Run: headless pygame with SDL's dummy video driver; simulated clock (each Clock.tick advances the game by its frame time, no real sleeping); random seed 0; keys injected as events and as key.get_pressed() state; no mouse input.
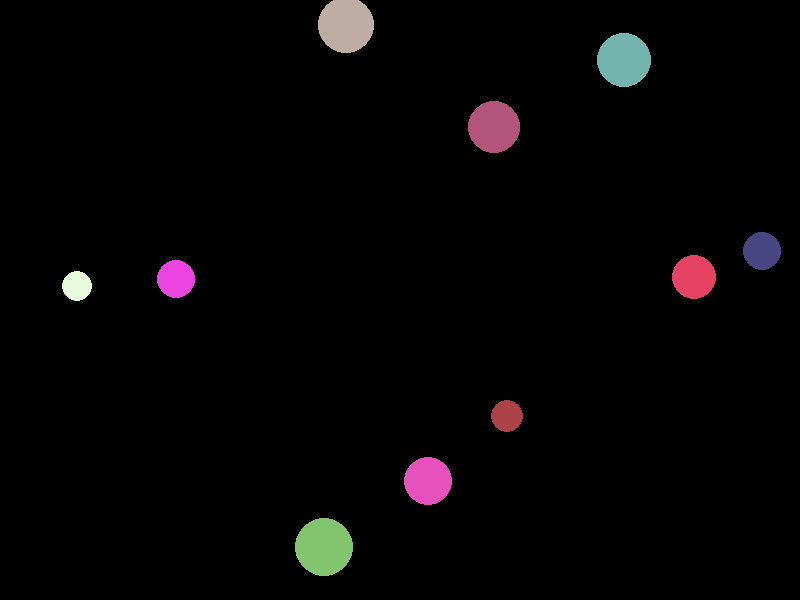
Frame 1 of 4 · flips 1–60 · no input
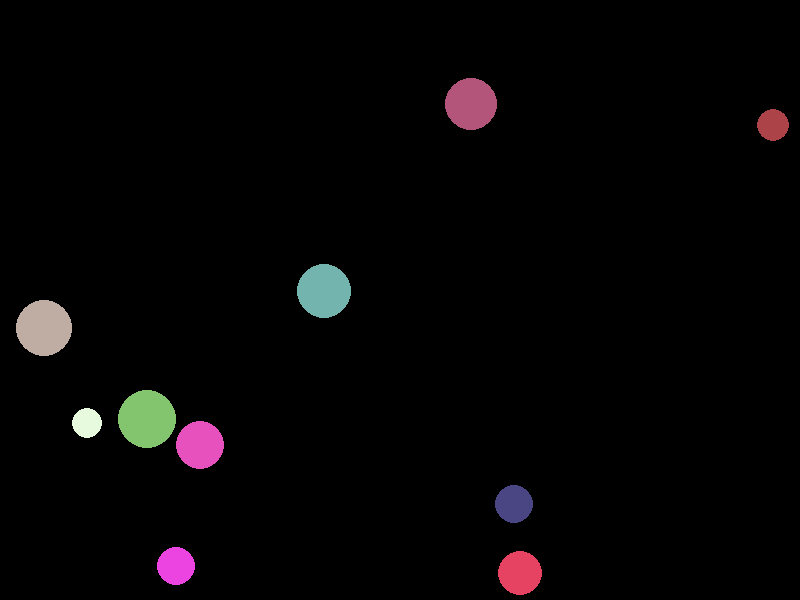
Frame 2 of 4 · flips 61–180 · tapped SPACE, RETURN · held RIGHT (→), D
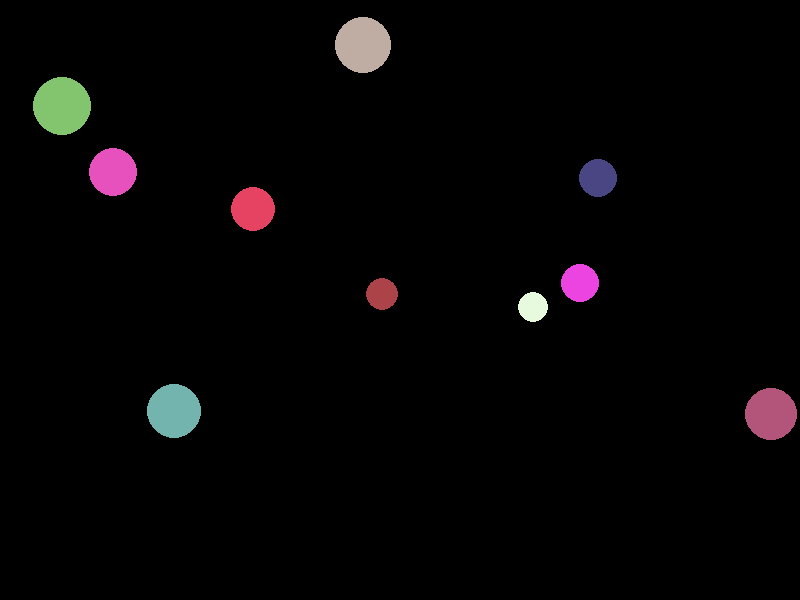
Frame 3 of 4 · flips 181–300 · held DOWN (↓), S
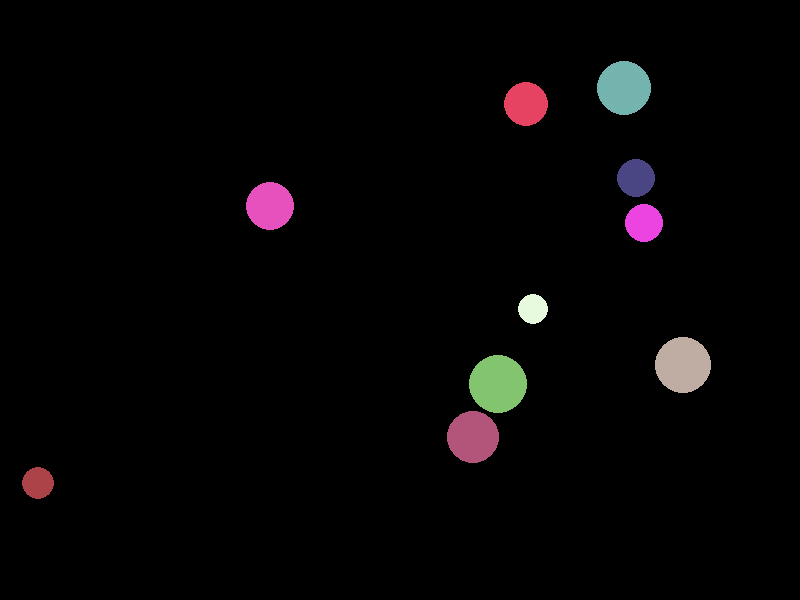
Frame 4 of 4 · flips 301–420 · held LEFT (←), A, UP (↑), W

The pygame program that drew these frames:

# https://chatgpt.com/share/67c97ac4-ed98-8011-beb0-7f2d693df82a

import pygame
import random
import math

# Initialize Pygame
pygame.init()

# Screen settings
WIDTH, HEIGHT = 800, 600
screen = pygame.display.set_mode((WIDTH, HEIGHT))
pygame.display.set_caption("Bouncing Balls Simulation")

# Colors
BLACK = (0, 0, 0)
WHITE = (255, 255, 255)

# Ball class
class Ball:
    def __init__(self, x, y, radius, color, speed):
        self.x = x
        self.y = y
        self.radius = radius
        self.color = color
        self.speed_x = random.choice([-1, 1]) * speed
        self.speed_y = random.choice([-1, 1]) * speed

    def move(self):
        self.x += self.speed_x
        self.y += self.speed_y

        # Bounce off walls
        if self.x - self.radius <= 0 or self.x + self.radius >= WIDTH:
            self.speed_x *= -1
        if self.y - self.radius <= 0 or self.y + self.radius >= HEIGHT:
            self.speed_y *= -1

    def draw(self, screen):
        pygame.draw.circle(screen, self.color, (int(self.x), int(self.y)), self.radius)

def check_collision(ball1, ball2):
    # Check if the balls overlap
    dx = ball1.x - ball2.x
    dy = ball1.y - ball2.y
    distance = math.sqrt(dx**2 + dy**2)

    return distance < ball1.radius + ball2.radius

def resolve_collision(ball1, ball2):
    # Simple elastic collision resolution
    dx = ball1.x - ball2.x
    dy = ball1.y - ball2.y
    distance = math.sqrt(dx**2 + dy**2)

    if distance == 0:
        return  # Avoid division by zero

    overlap = ball1.radius + ball2.radius - distance
    if overlap > 0:
        # Push balls apart
        ball1.x += (dx / distance) * (overlap / 2)
        ball1.y += (dy / distance) * (overlap / 2)
        ball2.x -= (dx / distance) * (overlap / 2)
        ball2.y -= (dy / distance) * (overlap / 2)

        # Swap speeds (basic elastic collision handling)
        ball1.speed_x, ball2.speed_x = ball2.speed_x, ball1.speed_x
        ball1.speed_y, ball2.speed_y = ball2.speed_y, ball1.speed_y

# Create balls
NUM_BALLS = 10
balls = []
for _ in range(NUM_BALLS):
    radius = random.randint(15, 30)
    x = random.randint(radius, WIDTH - radius)
    y = random.randint(radius, HEIGHT - radius)
    color = [random.randint(50, 255) for _ in range(3)]
    speed = random.uniform(2, 4)

    balls.append(Ball(x, y, radius, color, speed))

# Main loop
running = True
clock = pygame.time.Clock()

while running:
    for event in pygame.event.get():
        if event.type == pygame.QUIT:
            running = False

    # Move balls
    for ball in balls:
        ball.move()

    # Check ball collisions
    for i in range(NUM_BALLS):
        for j in range(i + 1, NUM_BALLS):
            if check_collision(balls[i], balls[j]):
                resolve_collision(balls[i], balls[j])

    # Draw everything
    screen.fill(BLACK)
    for ball in balls:
        ball.draw(screen)

    pygame.display.flip()
    clock.tick(60)

pygame.quit()
